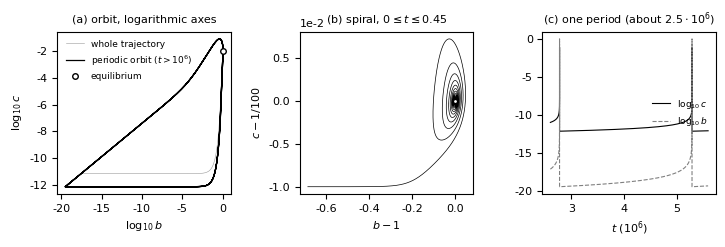

This chart was generated by the following Python code: (Note: this script raises an exception after producing the figure.)
#!/usr/bin/env python3
"""Numerical illustration for Theorem O of the manuscript (result 17): the periodic orbit of the dual of
3X3 -> X1+X2 -> X2+2X3+3X4 -> 3X3 at the rates (alpha, beta, gamma, delta) = (17, 400, 70000, 10^6) in the class
a + b + c = T = 201/100.

THIS IS AN ILLUSTRATION, NOT A PROOF.  Theorem O is proved exactly (scripts/certify_duality.py); nothing in the
proof uses this figure.

Method: the field a' = alpha b + beta b c - 3 gamma a^3 c^2, b' = -alpha b + 2 gamma a^3 c^2 + 3 delta c^3,
c' = -beta b c + gamma a^3 c^2 - 3 delta c^3 is integrated in logarithmic coordinates (log a, log b, log c), with the
stiff implicit Radau solver of scipy (rtol 1e-11, atol 1e-12 in the logarithms).  In linear coordinates the solver
wrongly appears to converge to the vertex (T,0,0), because the orbit comes within about 1e-12 of it (verification
report V3).  The conservation law a + b + c = T is monitored (printed drift).

Environment: Python 3.12, numpy, scipy, matplotlib (WSL Fedora 44).  Deterministic (fixed initial point, fixed
tolerances).  Runtime: about 1-3 minutes.
Usage (from the repository root, in WSL):  python problems/iosif-siphon-precluster-duality/scripts/figures.py
Writes problems/iosif-siphon-precluster-duality/figures/theoremO-orbit.pdf and prints a short report.
"""
import os
import time
import platform

import numpy as np
import scipy
from scipy.integrate import solve_ivp
import matplotlib
matplotlib.use("Agg")
import matplotlib.pyplot as plt  # noqa: E402

AL, BE, GA, DE = 17.0, 400.0, 70000.0, 1.0e6
T = 2.01
EQ = (1.0, 1.0, 0.01)


def rhs(t, y):
    a, b, c = np.exp(y)
    da = AL * b + BE * b * c - 3 * GA * a ** 3 * c ** 2
    db = -AL * b + 2 * GA * a ** 3 * c ** 2 + 3 * DE * c ** 3
    dc = -BE * b * c + GA * a ** 3 * c ** 2 - 3 * DE * c ** 3
    return [da / a, db / b, dc / c]


def jac(t, y):
    a, b, c = np.exp(y)
    # d(f_i/x_i)/d(log x_j) = x_j * d(f_i/x_i)/dx_j
    fa = AL * b / a + BE * b * c / a - 3 * GA * a ** 2 * c ** 2
    fb = -AL + 2 * GA * a ** 3 * c ** 2 / b + 3 * DE * c ** 3 / b
    fc = -BE * b + GA * a ** 3 * c - 3 * DE * c ** 2
    J = np.zeros((3, 3))
    J[0, 0] = a * (-AL * b / a ** 2 - BE * b * c / a ** 2 - 6 * GA * a * c ** 2)
    J[0, 1] = b * (AL / a + BE * c / a)
    J[0, 2] = c * (BE * b / a - 6 * GA * a ** 2 * c)
    J[1, 0] = a * (6 * GA * a ** 2 * c ** 2 / b)
    J[1, 1] = b * (-2 * GA * a ** 3 * c ** 2 / b ** 2 - 3 * DE * c ** 3 / b ** 2)
    J[1, 2] = c * (4 * GA * a ** 3 * c / b + 9 * DE * c ** 2 / b)
    J[2, 0] = a * (3 * GA * a ** 2 * c)
    J[2, 1] = b * (-BE)
    J[2, 2] = c * (GA * a ** 3 - 6 * DE * c)
    del fa, fb, fc
    return J


def main():
    t0 = time.time()
    print(f"# figures.py  Python {platform.python_version()}, numpy {np.__version__}, scipy {scipy.__version__}, "
          f"matplotlib {matplotlib.__version__}")
    # start close to the unstable equilibrium, in the same class
    x0 = np.array([1.0, 1.0 - 1e-4, 0.01 + 1e-4])
    assert abs(x0.sum() - T) < 1e-15
    tend = 1.2e7
    sol = solve_ivp(rhs, (0.0, tend), np.log(x0), method="Radau", jac=jac, rtol=1e-11, atol=1e-12,
                    dense_output=False, max_step=np.inf)
    a, b, c = np.exp(sol.y)
    drift = np.max(np.abs(a + b + c - T))
    print(f"# status {sol.status}, {sol.t.size} steps, max |a+b+c-T| = {drift:.2e}")
    print(f"# min b = {b.min():.3e}, min c = {c.min():.3e}, max a = {a.max():.15f} (T = {T})")
    # crude period estimate from successive maxima of log c after the transient
    lc = np.log10(c)
    late = sol.t > 1e6
    tl, cl = sol.t[late], lc[late]
    peaks = [tl[i] for i in range(1, len(cl) - 1) if cl[i] > cl[i - 1] and cl[i] >= cl[i + 1] and cl[i] > -3]
    if len(peaks) >= 2:
        print(f"# successive maxima of log10 c at t = {[f'{p:.4e}' for p in peaks[:6]]}")
        print(f"# period estimate {np.diff(peaks).mean():.4e}")
    plt.rcParams.update({"pdf.fonttype": 42, "font.size": 8, "font.family": "DejaVu Sans"})
    fig, (ax1, ax2, ax3) = plt.subplots(1, 3, figsize=(7.3, 2.6))
    # panel (a): log-log plane (b, c); the vertex (T,0,0) is at (-inf, -inf)
    ax1.plot(np.log10(b), np.log10(c), color="0.6", lw=0.4, label="whole trajectory")
    ax1.plot(np.log10(b[late]), np.log10(c[late]), color="black", lw=0.9, label="periodic orbit ($t>10^6$)")
    ax1.plot([0.0], [-2.0], marker="o", ms=4, mfc="white", mec="black", ls="none", label="equilibrium")
    ax1.set_xlabel(r"$\log_{10} b$")
    ax1.set_ylabel(r"$\log_{10} c$")
    ax1.set_title("(a) orbit, logarithmic axes", fontsize=8)
    ax1.legend(fontsize=6.5, loc="upper left", frameon=False)
    # panel (b): the spiral leaving the hyperbolic source, linear coordinates
    sp = sol.t < 0.45
    ax2.plot(b[sp] - 1.0, c[sp] - 0.01, color="black", lw=0.5)
    ax2.plot([0.0], [0.0], marker="o", ms=3, mfc="white", mec="black", ls="none")
    ax2.set_xlabel(r"$b-1$")
    ax2.set_ylabel(r"$c-1/100$")
    ax2.set_title(r"(b) spiral, $0 \leq t \leq 0.45$", fontsize=8)
    ax2.ticklabel_format(style="sci", scilimits=(-2, 2))
    # panel (c): one period of the orbit
    win = (sol.t > 2.6e6) & (sol.t < 5.6e6)
    ax3.plot(sol.t[win] / 1e6, np.log10(c[win]), color="black", lw=0.8, label=r"$\log_{10} c$")
    ax3.plot(sol.t[win] / 1e6, np.log10(b[win]), color="0.5", lw=0.8, ls="--", label=r"$\log_{10} b$")
    ax3.set_xlabel(r"$t$ ($10^6$)")
    ax3.set_title(r"(c) one period (about $2.5\cdot 10^6$)", fontsize=8)
    ax3.legend(fontsize=6.5, loc="center right", frameon=False)
    fig.tight_layout()
    here = os.path.dirname(os.path.abspath(__file__))
    out = os.path.join(os.path.dirname(here), "figures")
    os.makedirs(out, exist_ok=True)
    path = os.path.join(out, "theoremO-orbit.pdf")
    fig.savefig(path, metadata={"Creator": "figures.py", "Producer": "matplotlib"})
    print(f"# wrote figures/theoremO-orbit.pdf; runtime {time.time() - t0:.1f} s")


if __name__ == "__main__":
    main()
